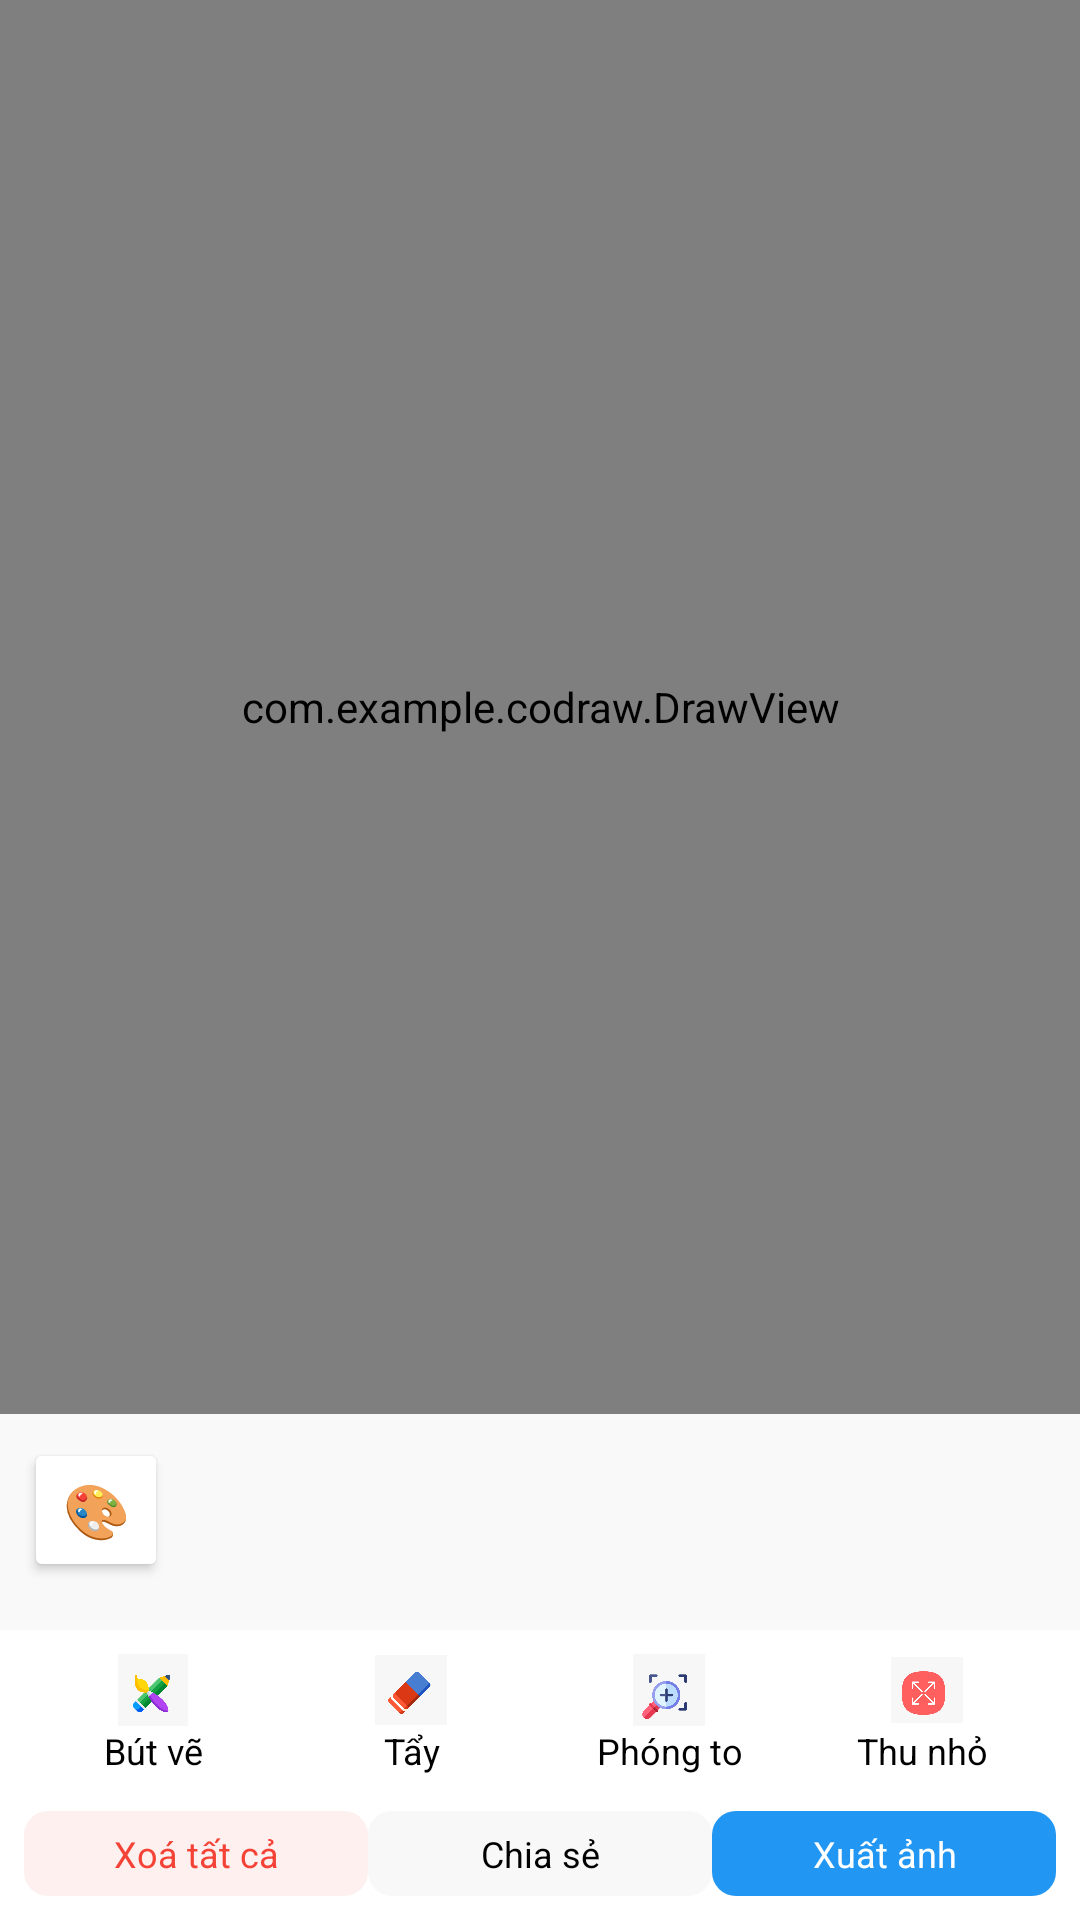

Android layout source for this screen:
<!-- AndroidManifest.xml: application theme Theme.CoDraw -->
<!-- res/layout/activity_create_new.xml -->
<?xml version="1.0" encoding="utf-8"?>
<RelativeLayout xmlns:android="http://schemas.android.com/apk/res/android"
    android:layout_width="match_parent"
    android:layout_height="match_parent">

    
    <com.example.codraw.DrawView
        android:id="@+id/drawView"
        android:layout_width="match_parent"
        android:layout_height="0dp"
        android:layout_alignParentTop="true"
        android:layout_above="@id/colorSection"
        android:layout_weight="1"
        android:background="#FFFFFF" />


    
    <LinearLayout
        android:id="@+id/colorSection"
        android:layout_width="match_parent"
        android:layout_height="wrap_content"
        android:layout_above="@id/bottomToolbar"
        android:orientation="vertical"
        android:padding="8dp"
        android:background="#F9F9F9">

        
        <Button
            android:id="@+id/btnColorPaletteToggle"
            android:layout_width="48dp"
            android:layout_height="48dp"
            android:layout_gravity="start"
            android:layout_marginBottom="8dp"
            android:backgroundTint="#FFFFFF"
            android:elevation="4dp"
            android:text="🎨"
            android:textSize="18sp"
            android:textColor="#000000"
            android:padding="4dp" />


        
        <LinearLayout
            android:id="@+id/colorPalette"
            android:layout_width="wrap_content"
            android:layout_height="wrap_content"
            android:orientation="horizontal"
            android:gravity="center"
            android:visibility="gone">

            <View android:id="@+id/colorRed"
                android:layout_width="32dp"
                android:layout_height="32dp"
                android:layout_marginEnd="6dp"
                android:background="@drawable/circle_red"/>

            <View android:id="@+id/colorOrange"
                android:layout_width="32dp"
                android:layout_height="32dp"
                android:layout_marginEnd="6dp"
                android:background="@drawable/circle_orange"/>

            <View android:id="@+id/colorYellow"
                android:layout_width="32dp"
                android:layout_height="32dp"
                android:layout_marginEnd="6dp"
                android:background="@drawable/circle_yellow"/>

            <View android:id="@+id/colorGreen"
                android:layout_width="32dp"
                android:layout_height="32dp"
                android:layout_marginEnd="6dp"
                android:background="@drawable/circle_green"/>

            <View android:id="@+id/colorBlue"
                android:layout_width="32dp"
                android:layout_height="32dp"
                android:layout_marginEnd="6dp"
                android:background="@drawable/circle_blue"/>

            <View android:id="@+id/colorPurple"
                android:layout_width="32dp"
                android:layout_height="32dp"
                android:layout_marginEnd="6dp"
                android:background="@drawable/circle_purple"/>

            <View android:id="@+id/colorBlack"
                android:layout_width="32dp"
                android:layout_height="32dp"
                android:background="@drawable/circle_black"/>
        </LinearLayout>
    </LinearLayout>


    
    <LinearLayout
        android:id="@+id/bottomToolbar"
        android:layout_width="match_parent"
        android:layout_height="wrap_content"
        android:layout_alignParentBottom="true"
        android:orientation="vertical"
        android:background="#FFFFFF"
        android:padding="8dp">

        
        <LinearLayout
            android:layout_width="match_parent"
            android:layout_height="wrap_content"
            android:orientation="horizontal"
            android:weightSum="4"
            android:gravity="center">

            <LinearLayout
                android:layout_width="0dp"
                android:layout_height="wrap_content"
                android:layout_weight="1"
                android:orientation="vertical"
                android:gravity="center"
                android:onClick="onPenClick">
                <ImageView android:layout_width="24dp" android:layout_height="24dp" android:src="@drawable/ic_butve"/>
                <TextView
                    android:layout_width="match_parent"
                    android:layout_height="wrap_content"
                    android:text="Bút vẽ"
                    android:textSize="12sp"
                    android:textColor="#000"
                    android:gravity="center_horizontal"/>
            </LinearLayout>

            <LinearLayout
                android:layout_width="0dp"
                android:layout_height="wrap_content"
                android:layout_weight="1"
                android:orientation="vertical"
                android:gravity="center"
                android:onClick="onEraserClick">
                <ImageView android:layout_width="24dp" android:layout_height="24dp" android:src="@drawable/ic_tay"/>
                <TextView
                    android:layout_width="match_parent"
                    android:layout_height="wrap_content"
                    android:text="Tẩy"
                    android:textSize="12sp"
                    android:textColor="#000"
                    android:gravity="center_horizontal"/>
            </LinearLayout>

            <LinearLayout
                android:layout_width="0dp"
                android:layout_height="wrap_content"
                android:layout_weight="1"
                android:orientation="vertical"
                android:gravity="center"
                android:onClick="onZoomInClick">
                <ImageView android:layout_width="24dp" android:layout_height="24dp" android:src="@drawable/ic_phongto"/>
                <TextView
                    android:layout_width="match_parent"
                    android:layout_height="wrap_content"
                    android:text="Phóng to"
                    android:textSize="12sp"
                    android:textColor="#000"
                    android:gravity="center_horizontal"/>
            </LinearLayout>

            <LinearLayout
                android:layout_width="0dp"
                android:layout_height="wrap_content"
                android:layout_weight="1"
                android:orientation="vertical"
                android:gravity="center"
                android:onClick="onZoomOutClick">
                <ImageView android:layout_width="24dp" android:layout_height="24dp" android:src="@drawable/ic_thuphong"/>
                <TextView
                    android:layout_width="match_parent"
                    android:layout_height="wrap_content"
                    android:text="Thu nhỏ "
                    android:textSize="12sp"
                    android:textColor="#000"
                    android:gravity="center_horizontal"/>
            </LinearLayout>
        </LinearLayout>

        
        <LinearLayout
            android:layout_width="match_parent"
            android:layout_height="wrap_content"
            android:orientation="horizontal"
            android:layout_marginTop="12dp"
            android:weightSum="3"
            android:gravity="center">

            <LinearLayout
                android:layout_width="0dp"
                android:layout_height="wrap_content"
                android:layout_weight="1"
                android:orientation="vertical"
                android:gravity="center"
                android:onClick="onClearClick"
                android:background="@drawable/bg_clear_button"
                android:padding="6dp">
                <TextView
                    android:layout_width="match_parent"
                    android:layout_height="wrap_content"
                    android:text="Xoá tất cả"
                    android:textSize="12sp"
                    android:textColor="#F44336"
                    android:gravity="center_horizontal"/>
            </LinearLayout>

            <LinearLayout
                android:layout_width="0dp"
                android:layout_height="wrap_content"
                android:layout_weight="1"
                android:orientation="vertical"
                android:gravity="center"
                android:onClick="onShareClick"
                android:background="@drawable/bg_share_button"
                android:padding="6dp">
                <TextView
                    android:layout_width="match_parent"
                    android:layout_height="wrap_content"
                    android:text="Chia sẻ"
                    android:textSize="12sp"
                    android:textColor="#000"
                    android:gravity="center_horizontal"/>
            </LinearLayout>

            <LinearLayout
                android:layout_width="0dp"
                android:layout_height="wrap_content"
                android:layout_weight="1"
                android:orientation="vertical"
                android:gravity="center"
                android:onClick="onExportClick"
                android:background="@drawable/bg_export_button"
                android:padding="6dp">
                <TextView
                    android:layout_width="match_parent"
                    android:layout_height="wrap_content"
                    android:text="Xuất ảnh"
                    android:textSize="12sp"
                    android:textColor="#FFFFFF"
                    android:gravity="center_horizontal"/>
            </LinearLayout>
        </LinearLayout>
    </LinearLayout>

    


</RelativeLayout>
<!-- resources referenced by this layout -->
<resources>
  <!-- drawable bg_clear_button (drawable) -->
  <shape xmlns:android="http://schemas.android.com/apk/res/android">
      <solid android:color="#FFF0F0"/>
      <corners android:radius="8dp"/>
  </shape>
  <!-- drawable bg_export_button (drawable) -->
  <shape xmlns:android="http://schemas.android.com/apk/res/android">
      <solid android:color="#2196F3"/>
      <corners android:radius="8dp"/>
  </shape>
  <!-- drawable bg_share_button (drawable) -->
  <shape xmlns:android="http://schemas.android.com/apk/res/android">
      <solid android:color="#F8F8F8"/>
      <corners android:radius="8dp"/>
  </shape>
  <!-- drawable circle_black (drawable) -->
  <shape xmlns:android="http://schemas.android.com/apk/res/android"
      android:shape="oval">
      <solid android:color="#000000"/>
      <stroke android:width="2dp" android:color="#FFFFFF"/>
  </shape>
  <!-- drawable circle_blue (drawable) -->
  <shape xmlns:android="http://schemas.android.com/apk/res/android"
      android:shape="oval">
      <solid android:color="#2196F3"/>
      <stroke android:width="2dp" android:color="#FFFFFF"/>
  </shape>
  <!-- drawable circle_green (drawable) -->
  <shape xmlns:android="http://schemas.android.com/apk/res/android"
      android:shape="oval">
      <solid android:color="#4CAF50"/>
      <stroke android:width="2dp" android:color="#FFFFFF"/>
  </shape>
  <!-- drawable circle_orange (drawable) -->
  <shape xmlns:android="http://schemas.android.com/apk/res/android"
      android:shape="oval">
      <solid android:color="#FF9800"/>
      <stroke android:width="2dp" android:color="#FFFFFF"/>
  </shape>
  <!-- drawable circle_purple (drawable) -->
  <shape xmlns:android="http://schemas.android.com/apk/res/android"
      android:shape="oval">
      <solid android:color="#9C27B0"/>
      <stroke android:width="2dp" android:color="#FFFFFF"/>
  </shape>
  <!-- drawable circle_red (drawable) -->
  <shape xmlns:android="http://schemas.android.com/apk/res/android"
      android:shape="oval">
      <solid android:color="#F44336"/>
      <stroke android:width="2dp" android:color="#FFFFFF"/>
  </shape>
  <!-- drawable circle_yellow (drawable) -->
  <shape xmlns:android="http://schemas.android.com/apk/res/android"
      android:shape="oval">
      <solid android:color="#FFEB3B"/>
      <stroke android:width="2dp" android:color="#FFFFFF"/>
  </shape>
  <!-- drawable ic_butve: png bitmap (drawable, 22168 bytes) -->
  <!-- drawable ic_phongto: png bitmap (drawable, 20503 bytes) -->
  <!-- drawable ic_tay: png bitmap (drawable, 11428 bytes) -->
  <!-- drawable ic_thuphong: png bitmap (drawable, 13966 bytes) -->
  <style name="Theme.CoDraw" parent="Base.Theme.CoDraw" />
  <style name="Base.Theme.CoDraw" parent="Theme.Material3.DayNight.NoActionBar">
          
          
      </style>
</resources>
